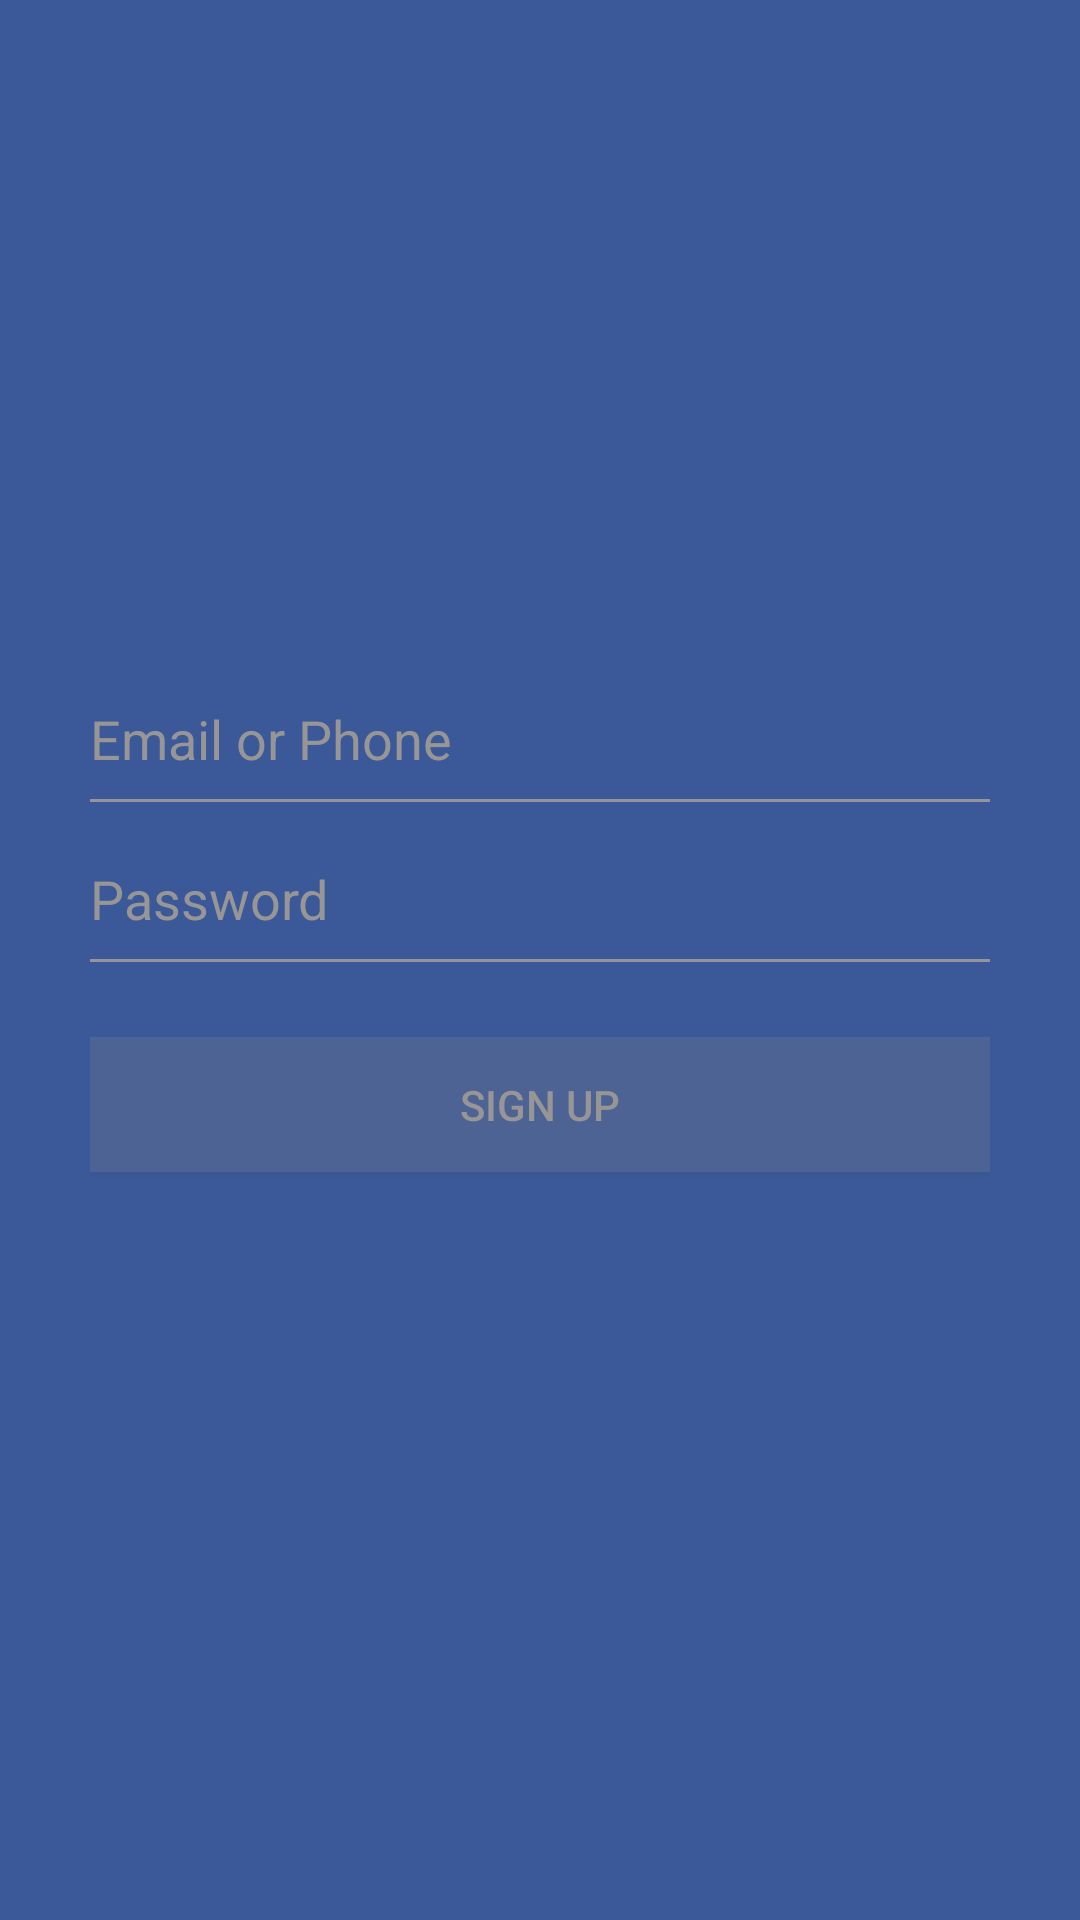

Here is an Android app screen rendered from its layout file. Give the layout XML and the strings, colors and styles it references.
<!-- AndroidManifest.xml: application theme AppTheme -->
<!-- res/layout/activity_signup.xml -->
<?xml version="1.0" encoding="utf-8"?>
<LinearLayout
    xmlns:android="http://schemas.android.com/apk/res/android"
    xmlns:app="http://schemas.android.com/apk/res-auto"
    xmlns:tools="http://schemas.android.com/tools"
    android:layout_width="match_parent"
    android:layout_height="match_parent"
    tools:context=".LoginActivity"
    android:orientation="vertical"
    android:background="@color/colorPrimary">

    <LinearLayout
        android:layout_width="match_parent"
        android:layout_height="350dp"
        android:layout_marginTop="90dp"
        android:layout_marginRight="30dp"
        android:layout_marginLeft="30dp"
        >

        <LinearLayout
            android:layout_width="match_parent"
            android:layout_height="match_parent"
            android:gravity="center"
            android:orientation="vertical">
            <ImageView
                android:layout_width="45dp"
                android:layout_height="45dp"
                android:src="@drawable/logo1"
                android:id="@+id/logo" />


            <EditText
                android:layout_width="match_parent"
                android:layout_height="wrap_content"
                android:layout_marginTop="50dp"
                android:hint="Email or Phone"
                android:id="@+id/signup_email"
                android:textColorHint="#979595"
                android:background="@null"
                android:inputType="textImeMultiLine"
                android:ems="10"/>

            <View
                android:layout_width="match_parent"
                android:layout_height="1dp"
                android:layout_marginTop="8dp"
                android:background="#979595">

            </View>

            <EditText
                android:layout_width="match_parent"
                android:layout_height="wrap_content"
                android:layout_marginTop="20dp"
                android:hint="Password"
                android:id="@+id/signup_password"
                android:textColorHint="#979595"
                android:background="@null"
                android:inputType="textImeMultiLine"
                android:ems="10"/>
            <View
                android:layout_width="match_parent"
                android:layout_height="1dp"
                android:layout_marginTop="8dp"
                android:background="#979595">

            </View>


            <Button
                android:layout_width="match_parent"
                android:layout_height="45dp"
                android:background="#33979595"
                android:layout_marginTop="25dp"
                android:text="Sign Up"
                android:textColor="#979595"
                android:id="@+id/signup"/>




        </LinearLayout>

    </LinearLayout>



</LinearLayout>
<!-- resources referenced by this layout -->
<resources>
  <color name="colorPrimary">#3b5998</color>
  <style name="AppTheme" parent="Theme.AppCompat.Light.NoActionBar">
          
          <item name="colorPrimary">@color/colorPrimary</item>
          <item name="colorPrimaryDark">@color/colorPrimaryDark</item>
          <item name="colorAccent">@color/colorAccent</item>
          <item name="android:colorControlNormal">@color/colorControlNormal</item>
      </style>
  <color name="colorPrimaryDark">#000000</color>
  <color name="colorAccent">#FF4081</color>
  <color name="colorControlNormal">#ffffff</color>
</resources>
